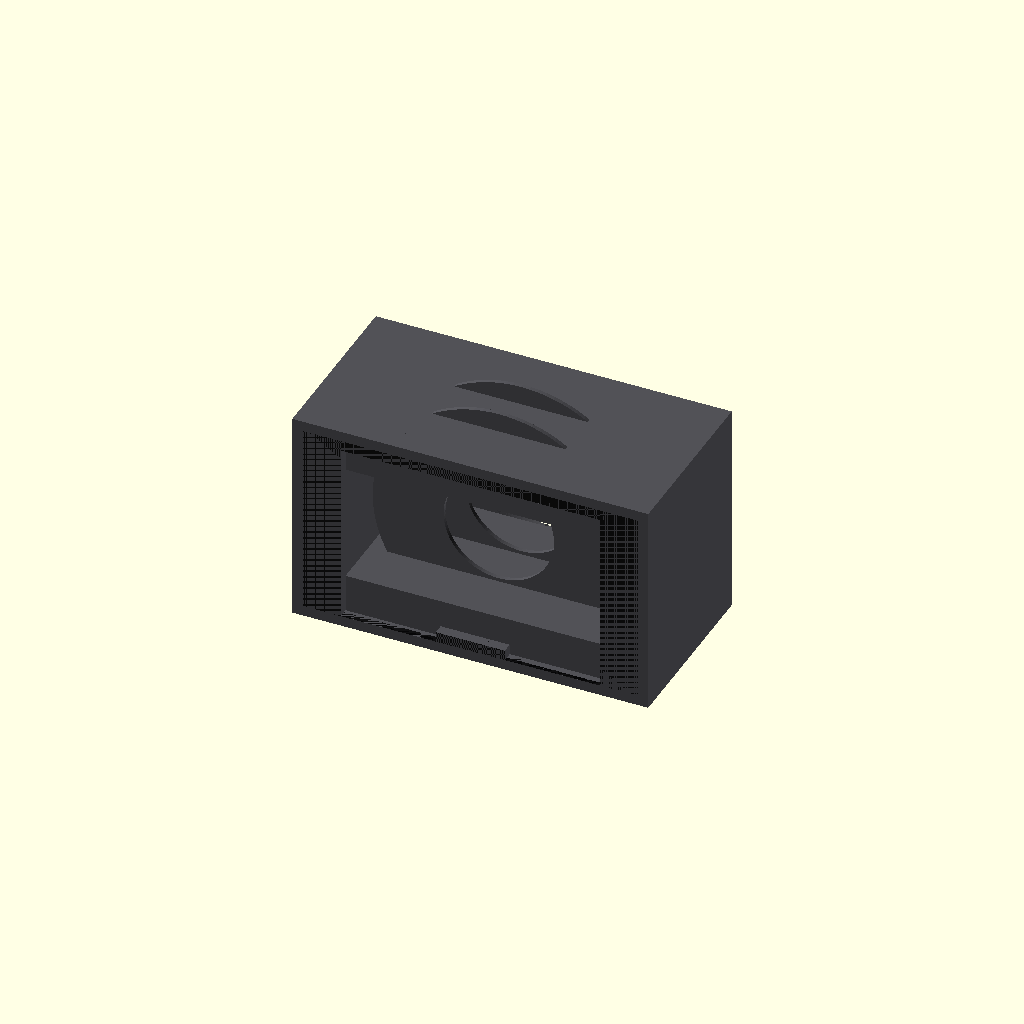
Cell 1: rendered with the file's own defaults.
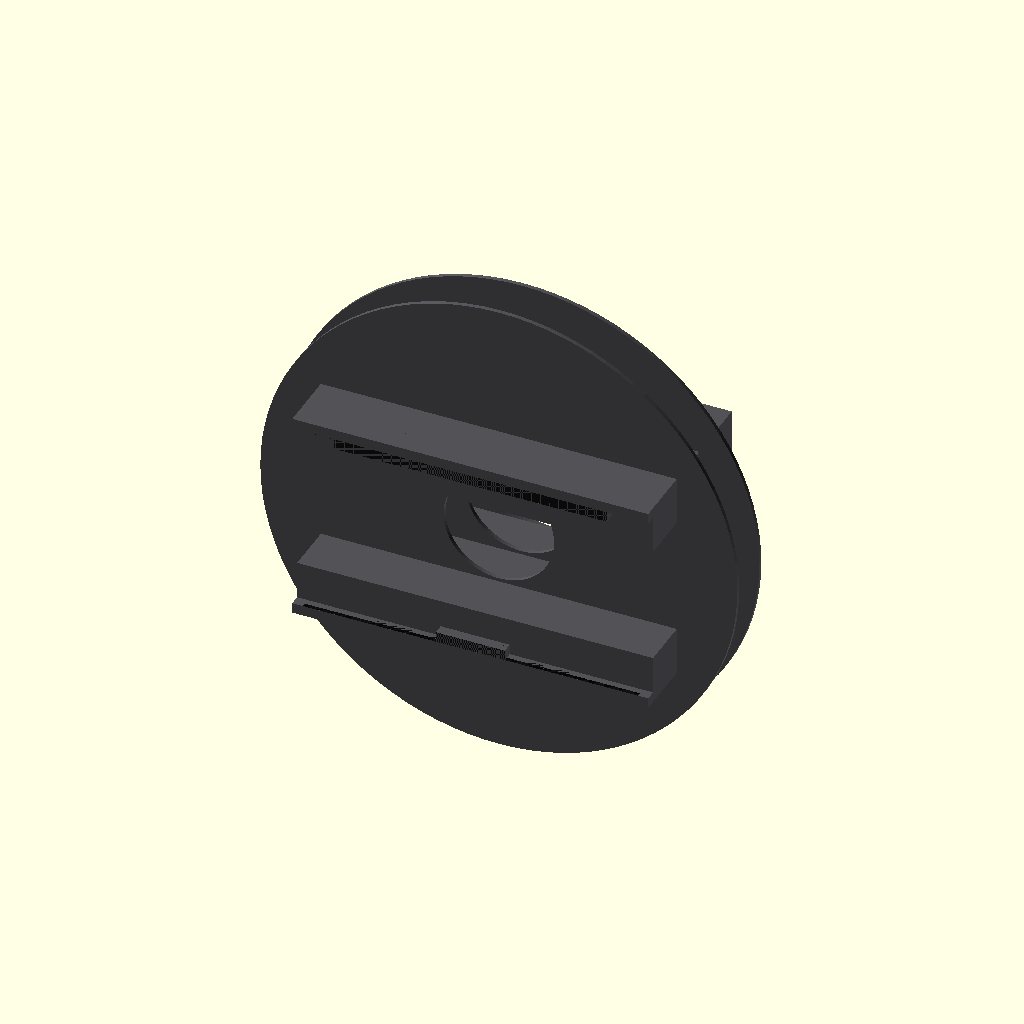
Cell 2 — frame_w set to 130, the other parameters unchanged.
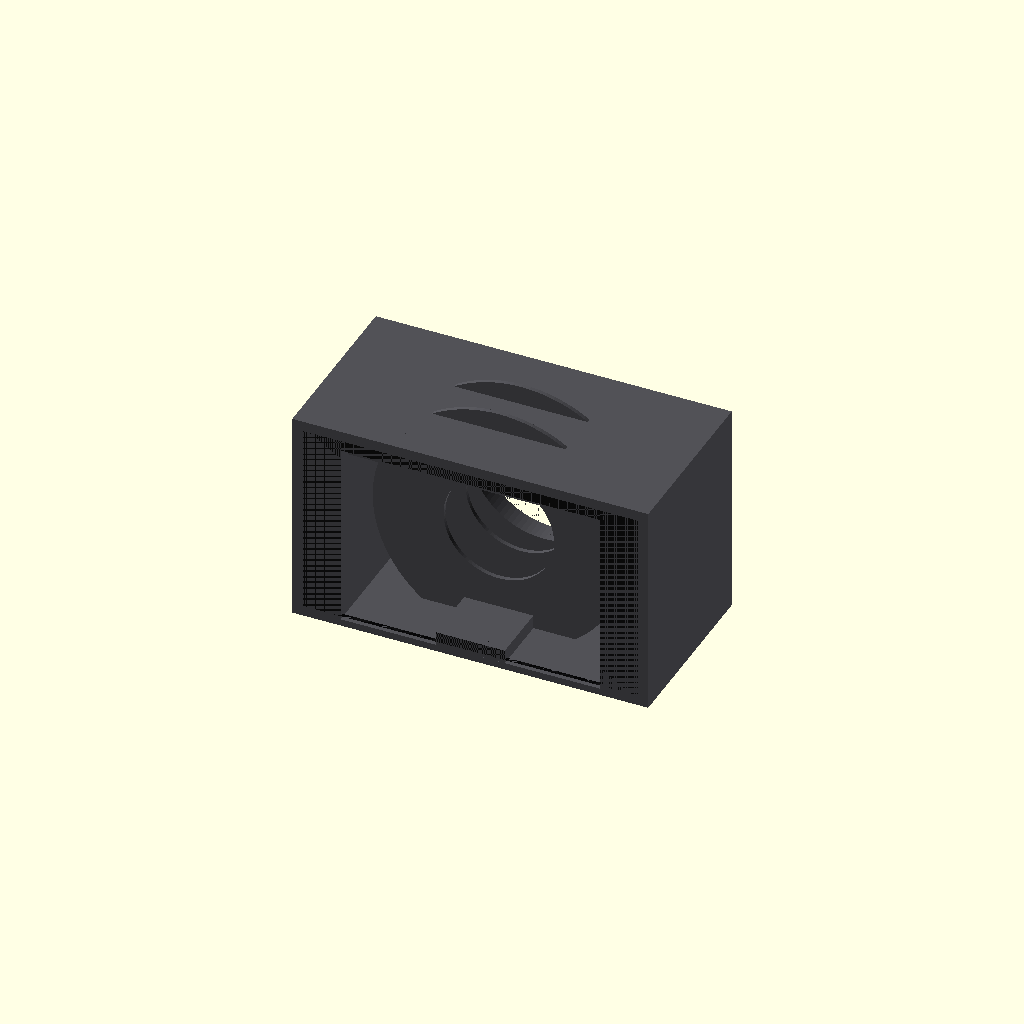
Cell 3: the same model with frame_h = 48.
All cells are drawn from one camera (rotation 55°, 0°, 25°, orthographic, colour scheme Cornfield), so only the parameter changes between them.
The OpenSCAD source (simple-body-v01.scad):
// X-Pan DIY Camera - Simple Pinhole Body v01  [STARTER]
// Units: millimeters
// Coordinate system (same convention as the film back):
//   X = width (film travel direction, cartridge->take-up)
//   Y = depth, +Y is FRONT (toward the lens/pinhole module)
//   Z = height
//
// This body is a light-tight dark chamber that mounts on the shared film
// back and receives an M42 front module (pinhole or lens). It sets the
// 50mm pinhole-to-film distance.
//
// STATUS: geometrically-correct STARTER. The dark chamber, optical depth,
// and M42 register are modelled to spec. The body<->film-back hook/latch
// tabs are provisional and MUST be test-fit against the printed film back
// (they mate to the film back's top hook rail and bottom 3mm latch pin).
// The M42 is modelled as a PLAIN register bore (see m42_mode) because a
// printed thread needs per-printer tuning — cut/tap it, print a threaded
// insert, or bond an M42 adapter ring.

$fn = 96;

part = "body"; // [body, viewfinder_clip]

// ---------- Interface constants (must match film-back-v01-fixed.scad) ----------
frame_w            = 65.0;
frame_h            = 24.0;
film_w             = 35.0;
body_h             = 62.0;   // film back height; body matches it
bridge_w           = 95.0;   // film back centre bridge width (mating zone)
front_bridge_y     = 20.0;   // film back front datum (rear->front)
film_plane_y       = 15.8;   // film plane inside the film back (rear->front)
// distance from the film back FRONT mating face back to the film plane:
film_to_datum      = front_bridge_y - film_plane_y;   // = 4.2mm

hook_lip_h         = 4.0;    // film back top hook rail height
hook_lip_d         = 5.0;    // film back top hook rail +Y projection
latch_pin_d        = 3.0;    // film back bottom latch pin
latch_pin_z        = 8.0;    // pin height above film back base (approx)
latch_pin_y        = front_bridge_y + 4.0;  // pin Y (in film-back frame)

// ---------- Optical / body depth ----------
pinhole_to_film    = 50.0;
// The body rear mating face sits on the film-back front datum, which is
// film_to_datum in front of the film plane. So the pinhole plane must be
// this far in front of the body rear face:
optical_len        = pinhole_to_film - film_to_datum;   // = 45.8mm
front_plate_t      = 6.0;    // thickness of the M42 front plate
body_len_y         = optical_len + front_plate_t;        // rear face(0) -> outer front

// ---------- Body envelope ----------
wall               = 3.0;
flange_extra_w     = 4.0;    // rear flange overhangs the bridge each side for the seal
body_W             = bridge_w + 2 * flange_extra_w;       // = 103mm
body_H             = body_h;                              // = 62mm
inner_W            = frame_w + 10.0;   // chamber wider than the frame for the light cone
inner_H            = frame_h + 10.0;

// ---------- M42 front mount ----------
m42_mode           = "plain_bore"; // [plain_bore, plain_counterbore]
m42_major_d        = 42.0;   // M42x1 nominal major diameter
m42_bore_d         = 42.4;   // plain register bore (tap to M42x1, or bond adapter)
m42_depth          = front_plate_t;  // full plate depth
light_hole_d       = 26.0;   // clear light path behind the mount into the chamber

// ---------- Colours ----------
body_color = [0.32, 0.32, 0.34, 1.0];
seal_color = [0.02, 0.02, 0.02, 0.85];

module box_from_to(p0, p1) {
    translate([p0[0], p0[1], p0[2]])
        cube([p1[0] - p0[0], p1[1] - p0[1], p1[2] - p0[2]]);
}

// ---------- Main dark chamber ----------
module body_shell() {
    difference() {
        // outer solid
        box_from_to([-body_W / 2, 0, 0], [body_W / 2, body_len_y, body_H]);

        // hollow dark chamber (open at the rear, closed by the front plate)
        box_from_to([-inner_W / 2, -1, (body_H - inner_H) / 2],
                    [ inner_W / 2, body_len_y - front_plate_t, (body_H + inner_H) / 2]);

        // widen the rear opening to the full inner frame + seal rebate zone
        box_from_to([-inner_W / 2, -1, wall],
                    [ inner_W / 2, wall + 0.01, body_H - wall]);

        // light path through the front plate + M42 register bore
        translate([0, body_len_y - m42_depth - 0.01, body_H / 2])
            rotate([-90, 0, 0])
                cylinder(d = m42_bore_d, h = m42_depth + 0.02);
        translate([0, body_len_y - front_plate_t - 0.01, body_H / 2])
            rotate([-90, 0, 0])
                cylinder(d = light_hole_d, h = front_plate_t + 0.02);
    }

    // internal anti-reflection baffle rings (two shallow ribs)
    for (yb = [optical_len * 0.4, optical_len * 0.7])
        translate([0, yb, body_H / 2])
            rotate([-90, 0, 0])
                difference() {
                    cylinder(d = inner_W - 2, h = 1.2, center = true);
                    cylinder(d = light_hole_d + 6, h = 2, center = true);
                }
}

// ---------- Film-back lock features (PROVISIONAL - test fit) ----------
module lock_features() {
    // TOP hook: a downward lip on the body rear-top that drops over the film
    // back top hook rail. Rail projects +Y by hook_lip_d at the top.
    box_from_to([-bridge_w / 2 + 8, 0, body_H - hook_lip_h - 2.0],
                [ bridge_w / 2 - 8, hook_lip_d + 1.5, body_H]);
    box_from_to([-bridge_w / 2 + 8, hook_lip_d - 0.5, body_H - hook_lip_h - 6.0],
                [ bridge_w / 2 - 8, hook_lip_d + 1.5, body_H - hook_lip_h - 2.0]);

    // BOTTOM latch: a flexible hook that snaps under the film back 3mm pin.
    // Printed as a cantilever tab; tune thickness for snap force.
    difference() {
        box_from_to([-10, 0, 2.0], [10, latch_pin_y + latch_pin_d, 6.0]);
        translate([0, latch_pin_y, 4.0])
            rotate([0, 90, 0])
                cylinder(d = latch_pin_d + 0.4, h = 22, center = true);
    }
}

// ---------- Rear sealing flange face (velvet lands, not printed thick) ----------
module rear_seal_lands() {
    color(seal_color) {
        // perimeter lip around the rear opening for a velvet light seal
        difference() {
            box_from_to([-body_W / 2 + 3, 0, 3], [body_W / 2 - 3, 1.2, body_H - 3]);
            box_from_to([-inner_W / 2 - 2, -1, wall], [inner_W / 2 + 2, 2, body_H - wall]);
        }
    }
}

module simple_body() {
    color(body_color) {
        body_shell();
        lock_features();
    }
    rear_seal_lands();
}

// ---------- Optional printed viewfinder clip (holds bent-wire frame) ----------
module viewfinder_clip() {
    difference() {
        cube([14, 10, 6], center = true);
        translate([0, 0, 1]) cube([10, 12, 4], center = true);
        rotate([90, 0, 0]) cylinder(d = 1.3, h = 20, center = true); // wire hole
    }
}

if      (part == "body")           simple_body();
else if (part == "viewfinder_clip") viewfinder_clip();
else                               simple_body();
Customizer parameters (derived from the source; name, type, default, range or options):
part: string, default "body", options "body", "viewfinder_clip"
frame_w: number, default 65
frame_h: number, default 24
film_w: number, default 35
body_h: number, default 62
bridge_w: number, default 95
front_bridge_y: number, default 20
film_plane_y: number, default 15.8
hook_lip_h: number, default 4
hook_lip_d: number, default 5
latch_pin_d: number, default 3
latch_pin_z: number, default 8
pinhole_to_film: number, default 50
front_plate_t: number, default 6
wall: number, default 3
flange_extra_w: number, default 4
m42_mode: string, default "plain_bore", options "plain_bore", "plain_counterbore"
m42_major_d: number, default 42
m42_bore_d: number, default 42.4
light_hole_d: number, default 26
body_color: vector, default [0.32, 0.32, 0.34, 1]
seal_color: vector, default [0.02, 0.02, 0.02, 0.85]
